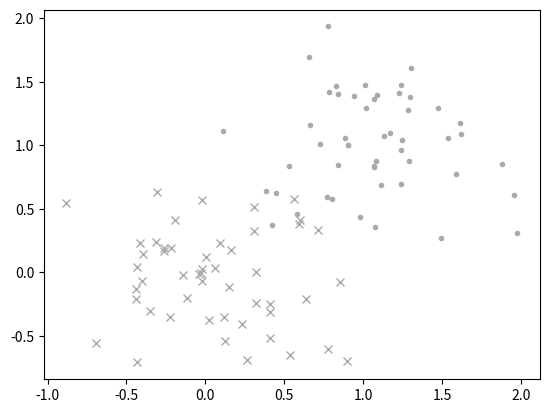

Source code (Python):
# 2 - 2 - 2 - 1 NN ReLu
import random
import matplotlib.pyplot as plt
import numpy as np

def rand():
    return random.random() - random.random()

'''=============== Sample ============'''

data = []
for i in range(100):
    x = i % 2 + rand()
    y = i % 2 + rand()
    t = i % 2
    data.append([x, y, t])

for p in data:
    x = p[0]
    y = p[1]
    t = p[2]
    mark = ['x', '.'][t]
    plt.plot(x, y, mark, color='#aaaaaa')

# plt.show()

'''=============== NN ================='''
def ReLu(v):
    return max(0, v)

def layer_calc(x, w):
    ans = []
    for wi in w:
        v = 0
        for i in range(len(x)):
            v += wi[i] * x[i]
        ans.append(ReLu(v))
    return ans

def define(x):
    return x[0]

w1 = []
for i in range(2):
    w1.append([rand(), rand()])
w2 = []
for i in range(2):
    w2.append([rand(), rand()])
w3 = []
for i in range(1):
    w3.append([rand(), rand()])

for p in data:
    x = [p[0], p[1]]
    t = p[2]
    x1 = layer_calc(x, w1)
    x1 = layer_calc(x, w2)
    x1 = layer_calc(x, w3)
    d = define(x1) - t
    print(d)
